Run: headless pygame with SDL's dummy video driver; simulated clock (each Clock.tick advances the game by its frame time, no real sleeping); random seed 0; keys injected as events and as key.get_pressed() state; no mouse input.
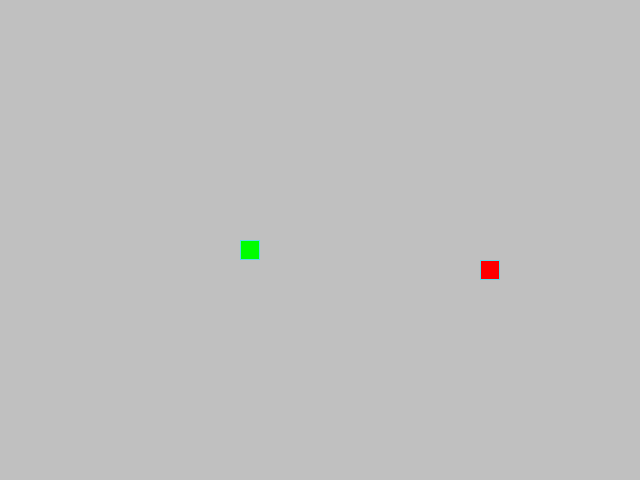
Frame 1 of 4 · flips 1–60 · no input
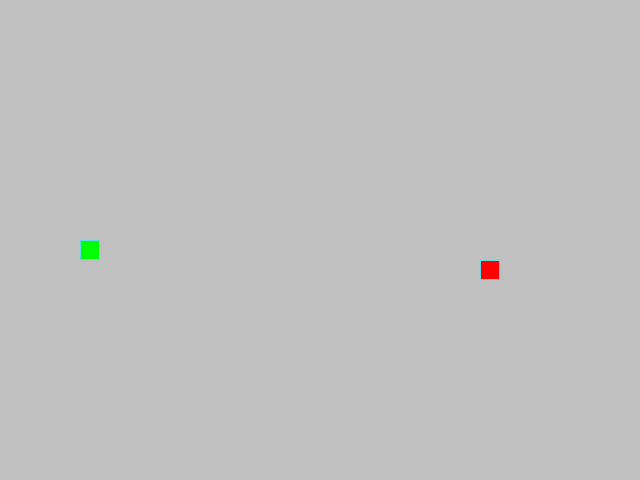
Frame 2 of 4 · flips 61–180 · tapped SPACE, RETURN · held RIGHT (→), D
Frame 3 of 4 · flips 181–300 · held DOWN (↓), S · screen unchanged from frame 2, image omitted
Frame 4 of 4 · flips 301–420 · held LEFT (←), A, UP (↑), W · screen unchanged from frame 3, image omitted

The pygame program that drew these frames:

"""
Модуль для реализации игры 'Змейка'
с использованием библиотеки pygame.
"""
from random import randint

import pygame as pg

# Константы для размеров поля и сетки:
SCREEN_WIDTH, SCREEN_HEIGHT = 640, 480
GRID_SIZE = 20
GRID_WIDTH = SCREEN_WIDTH // GRID_SIZE
GRID_HEIGHT = SCREEN_HEIGHT // GRID_SIZE

# Направления движения:
UP = (0, -1)
DOWN = (0, 1)
LEFT = (-1, 0)
RIGHT = (1, 0)
DIRECTION_MAP = {
    (UP, pg.K_LEFT): LEFT,
    (UP, pg.K_RIGHT): RIGHT,
    (DOWN, pg.K_LEFT): LEFT,
    (DOWN, pg.K_RIGHT): RIGHT,
    (LEFT, pg.K_UP): UP,
    (LEFT, pg.K_DOWN): DOWN,
    (RIGHT, pg.K_UP): UP,
    (RIGHT, pg.K_DOWN): DOWN,
}
START_POSITION = (
    (GRID_WIDTH // 2) * GRID_SIZE,
    (GRID_HEIGHT // 2) * GRID_SIZE
)

# Цвета:
BOARD_BACKGROUND_COLOR = (192, 192, 192)
BORDER_COLOR = (93, 216, 228)
APPLE_COLOR = (255, 0, 0)
SNAKE_COLOR = (0, 255, 0)
BODY_COLOR = (0, 0, 0)

# Начальная скорость движения змейки:
INITIAL_SPEED = 10
MIN_SPEED = 5
MAX_SPEED = 20

# Настройка игрового окна:
screen = pg.display.set_mode((SCREEN_WIDTH, SCREEN_HEIGHT), 0, 32)
pg.display.set_caption(
    'Змейка: Управление -'
    'Стрелки, Пауза - P, Скорость - +/-'
)
clock = pg.time.Clock()


class GameObject:
    """Базовый класс для игровых объектов."""

    def __init__(self, color=None):
        """Инициализирует объект с заданным цветом и позицией."""
        self.position = START_POSITION
        self.body_color = color if color else BODY_COLOR

    def draw(self):
        """Абстрактный метод для отрисовки объекта."""
        raise NotImplementedError(
            'Метод draw должен быть реализован '
            f'в дочерних классах {self.__class__.__name__}'
        )

    def draw_cell(self, position, color=None):
        """Отрисовка одной ячейки на экране."""
        if color is None:
            color = self.body_color
        rect = pg.Rect(position, (GRID_SIZE, GRID_SIZE))
        pg.draw.rect(screen, color, rect)
        pg.draw.rect(screen, BORDER_COLOR, rect, 1)


class Apple(GameObject):
    """Класс для яблока."""

    def __init__(self, occupied_positions=None, color=APPLE_COLOR):
        """Инициализирует яблоко с случайной позицией, не попадая на змейку."""
        super().__init__(color)
        if occupied_positions is None:
            occupied_positions = []
        self.randomize_position(occupied_positions)

    def randomize_position(self, occupied_positions):
        """Устанавливает случайную позицию для яблока."""
        while True:
            new_position = (
                randint(0, GRID_WIDTH - 1) * GRID_SIZE,
                randint(0, GRID_HEIGHT - 1) * GRID_SIZE,
            )
            if new_position not in occupied_positions:
                self.position = new_position
                break

    def draw(self):
        """Отрисовывает яблоко на экране."""
        self.draw_cell(self.position)


class Snake(GameObject):
    """Класс для змейки."""

    def __init__(self, color=SNAKE_COLOR):
        """Инициализирует змейку, но без начальной инициализации полей."""
        super().__init__(color)
        self.reset()

    def reset(self):
        """Сбрасывает змейку в начальное состояние."""
        self.length = 1
        self.positions = [START_POSITION]
        self.direction = RIGHT
        self.last = None

    def update_direction(self, new_direction):
        """Обновляет направление движения змейки."""
        if new_direction:
            if (
                (new_direction == UP and self.direction != DOWN)
                or (new_direction == DOWN and self.direction != UP)
                or (new_direction == LEFT and self.direction != RIGHT)
                or (new_direction == RIGHT and self.direction != LEFT)
            ):
                self.direction = new_direction

    def get_new_head_position(self):
        """Определяет, куда переместится голова змейки."""
        dx, dy = self.direction
        x, y = self.positions[0]

        new_x = (x + dx * GRID_SIZE) % SCREEN_WIDTH
        new_y = (y + dy * GRID_SIZE) % SCREEN_HEIGHT
        return new_x, new_y

    def move(self):
        """Двигает змейку в текущем направлении."""
        self.positions.insert(0, self.get_new_head_position())

        if len(self.positions) > self.length:
            self.last = self.positions.pop()
        else:
            self.last = None

    def get_head_rect(self):
        """Возвращает прямоугольник для головы змейки."""
        return pg.Rect(self.positions[0], (GRID_SIZE, GRID_SIZE))

    def draw(self):
        """Отрисовывает змейку на экране."""
        for position in self.positions[:-1]:
            rect = pg.Rect(position, (GRID_SIZE, GRID_SIZE))
            pg.draw.rect(screen, self.body_color, rect)
            pg.draw.rect(screen, BORDER_COLOR, rect, 1)

        # Отрисовываем голову
        head_rect = self.get_head_rect()
        pg.draw.rect(screen, self.body_color, head_rect)
        pg.draw.rect(screen, BORDER_COLOR, head_rect, 1)

    def get_head_position(self):
        """Возвращает позицию головы змейки."""
        return self.positions[0]


def handle_keys(snake, speed, paused):
    """Обрабатывает нажатия клавиш и обновляет направление змейки."""
    for event in pg.event.get():
        if event.type == pg.QUIT:
            pg.quit()
            raise SystemExit
        if event.type == pg.KEYDOWN:
            if event.key == pg.K_ESCAPE:
                pg.quit()
                raise SystemExit
            elif event.key == pg.K_p:
                paused = not paused
            elif event.key == pg.K_PLUS or event.key == pg.K_EQUALS:
                speed = min(speed + 1, MAX_SPEED)
            elif event.key == pg.K_MINUS:  # Уменьшение скорости
                speed = max(speed - 1, MIN_SPEED)
            else:
                new_direction = DIRECTION_MAP.get(
                    (snake.direction, event.key), snake.direction
                )
                snake.update_direction(new_direction)
    return speed, paused


def update_window_title(speed, max_length, paused):
    """Обновляет заголовок окна с информацией о скорости и рекордной длине."""
    title = f"Змейка: Скорость - {speed}, Рекорд - {max_length}"
    if paused:
        title += " (Пауза)"
    pg.display.set_caption(title)


def main():
    """Основной игровой цикл."""
    pg.init()
    snake = Snake()
    apple = Apple(snake.positions, APPLE_COLOR)
    speed = INITIAL_SPEED
    max_length = 1
    paused = False

    while True:
        if not paused:
            clock.tick(speed)
            speed, paused = handle_keys(snake, speed, paused)
            screen.fill(BOARD_BACKGROUND_COLOR)

            snake.move()
            ate_apple = snake.get_head_position() == apple.position
            if ate_apple:
                snake.length += 1
                if snake.length > max_length:
                    max_length = snake.length
                apple.randomize_position(snake.positions)
            elif snake.get_head_position() in snake.positions[1:]:
                snake.reset()
                apple = Apple(snake.positions)

            snake.draw()
            apple.draw()
            update_window_title(speed, max_length, paused)
            pg.display.update()
        else:
            speed, paused = handle_keys(snake, speed, paused)
            update_window_title(speed, max_length, paused)
            pg.time.wait(100)


if __name__ == '__main__':
    main()
